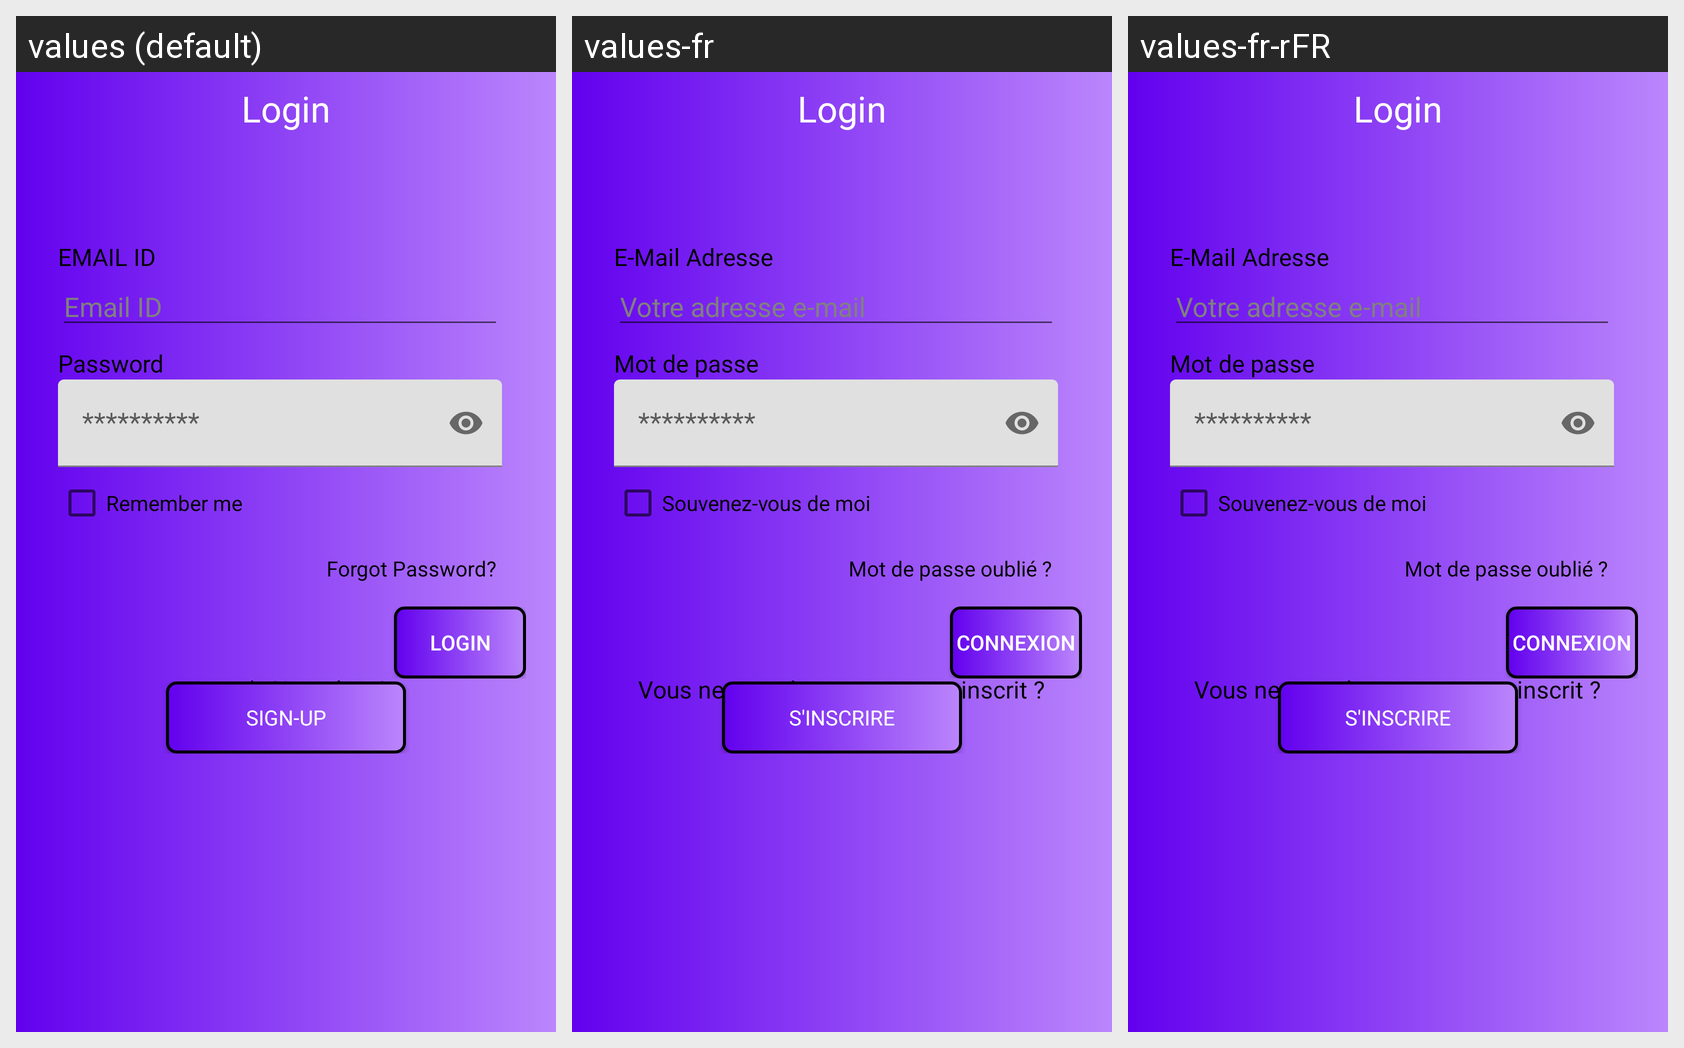

For this localized Android screen grid, give each drawn string resource with its value in every locale shown.
Android screen res/layout/activity_home_login.xml rendered under 3 locales, left to right: values (default), values-fr, values-fr-rFR. Device: Nexus 5 (rendered at 1080×1920; each locale shown at half size, 540×960, under a caption strip naming it); theme Theme.SpeechEase.
Strings drawn on this screen, with the default value and each locale's value (text and hints the layout hard-codes, and strings that could not be matched under every locale, appear in the picture but are not listed):

email_id
  values: EMAIL ID
  values-fr: E-Mail Adresse 
  values-fr-rFR: E-Mail Adresse 

your_email_id
  values: Email ID
  values-fr: Votre adresse e-mail
  values-fr-rFR: Votre adresse e-mail

password
  values: Password
  values-fr: Mot de passe
  values-fr-rFR: Mot de passe

remember_me
  values: Remember me
  values-fr: Souvenez-vous de moi
  values-fr-rFR: Souvenez-vous de moi

forgot_password
  values: Forgot Password?
  values-fr: Mot de passe oublié ?
  values-fr-rFR: Mot de passe oublié ?

login
  values: Login
  values-fr: Connexion
  values-fr-rFR: Connexion

haven_t_signed_up
  values: Haven't Signed Up?
  values-fr: Vous ne vous êtes pas encore inscrit ?
  values-fr-rFR: Vous ne vous êtes pas encore inscrit ?

sign_up
  values: Sign-up
  values-fr: S'inscrire
  values-fr-rFR: S'inscrire
